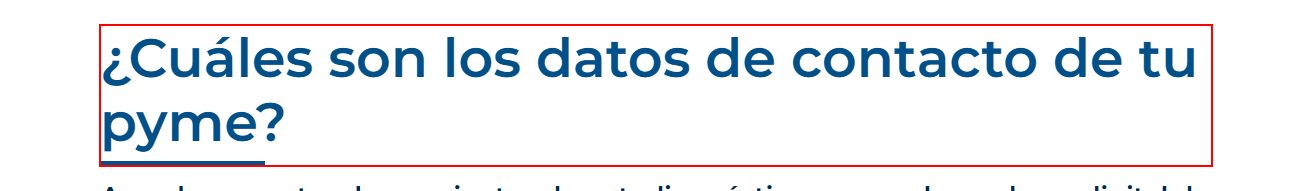
Task: RPA Training, Acelerypme Process
Workflow: RegistrationPage2

Step 1 [try]: find the heading in window 'Registro pyme | Acelera pyme' (chrome.exe)

Step 2: Chrome Registro pyme  Acelera pyme(1) in window 'Registro pyme | Acelera pyme' (chrome.exe) (no picture)

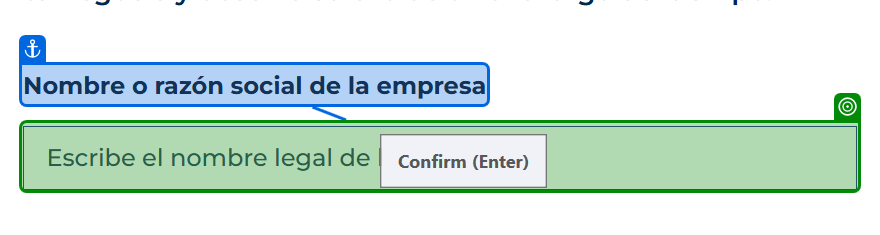
Step 3: type [in_CompanyN] into the text box 'Nombre o razón social de la empresa' in window 'Registro pyme | Acelera pyme' (chrome.exe)

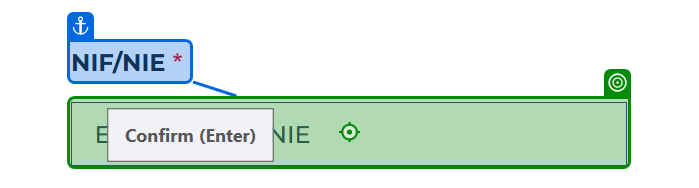
Step 4: type [in_NIF.Trim] into the text box 'nif' in window 'Registro pyme | Acelera pyme' (chrome.exe)

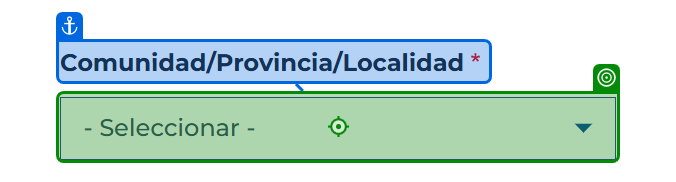
Step 5: select [in_Comunidad] in the drop-down in window 'Registro pyme | Acelera pyme' (chrome.exe)

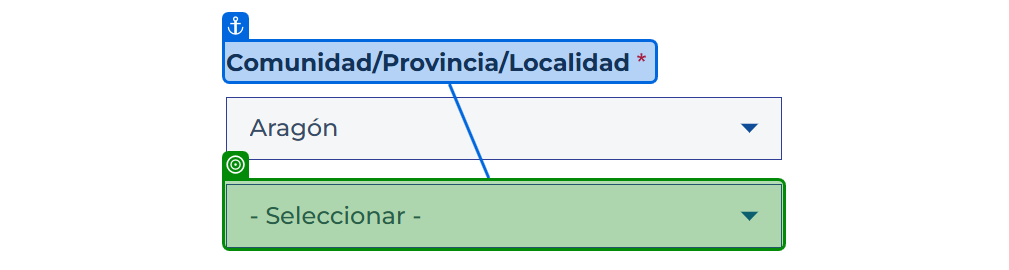
Step 6: select [in_Provincia] in the drop-down in window 'Registro pyme | Acelera pyme' (chrome.exe)

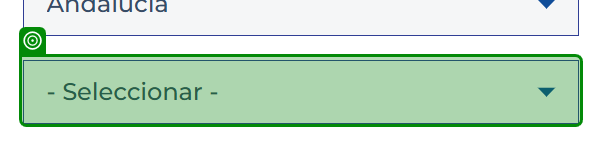
Step 7 [catch]: get-attribute of the drop-down in window 'Registro pyme | Acelera pyme' (chrome.exe)

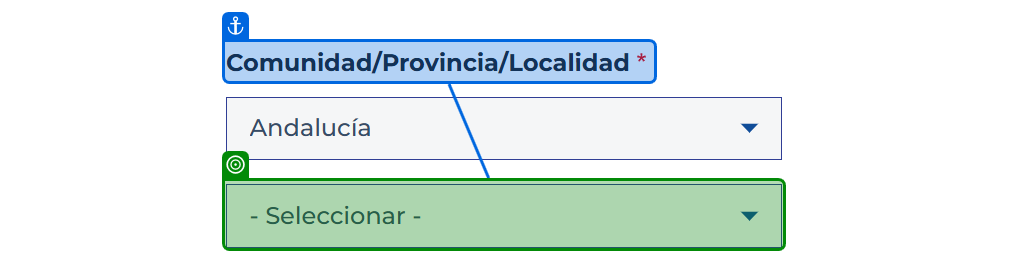
Step 8: select [Arrayitem(0)] in the drop-down in window 'Registro pyme | Acelera pyme' (chrome.exe)

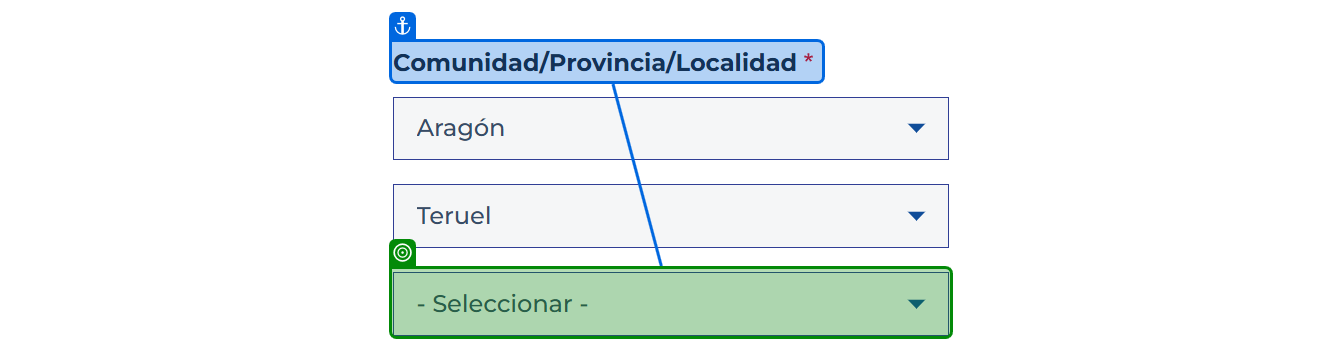
Step 9 [try]: select [in_Localidad] in the drop-down in window 'Registro pyme | Acelera pyme' (chrome.exe)

Step 10 [catch]: get-attribute of the drop-down in window 'Registro pyme | Acelera pyme' (chrome.exe) (no picture)

Step 11: select [arrayitem2(0)] in the drop-down in window 'Registro pyme | Acelera pyme' (chrome.exe) (same screen as step 9)

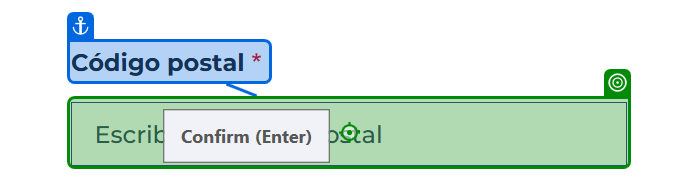
Step 12 [try]: type [in_Postal] into the text box 'postal_code' in window 'Registro pyme | Acelera pyme' (chrome.exe)

Step 13: click on the link 'Seleccionar' in window 'Registro pyme | Acelera pyme' (chrome.exe) (no picture)

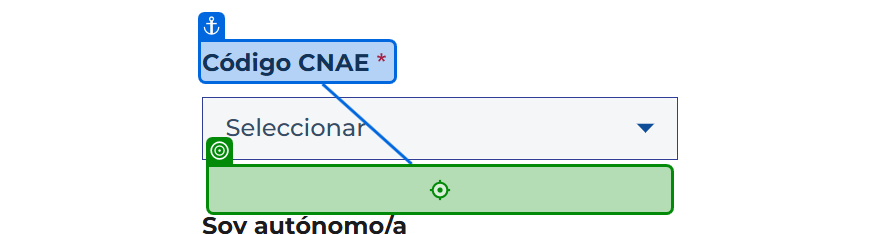
Step 14: type "[in_CNAE + "[k(Enter)]"]" into the text box in window 'Registro pyme | Acelera pyme' (chrome.exe)

Step 15 [catch]: click on the link 'Seleccionar' in window 'Registro pyme | Acelera pyme' (chrome.exe) (no picture)

Step 16: type "GRUPO D[k(Enter)]" into the text box in window 'Registro pyme | Acelera pyme' (chrome.exe) (same screen as step 14)

Step 17 [then]: select "Sí" in the drop-down 'Soy autónomo/a' in window 'Registro pyme | Acelera pyme' (chrome.exe) (no picture)

Step 18 [else]: select "No" in the drop-down 'Soy autónomo/a' in window 'Registro pyme | Acelera pyme' (chrome.exe) (no picture)

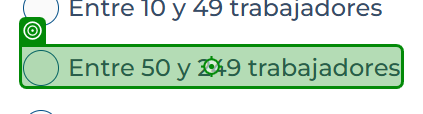
Step 19 [try]: click on the label in window 'Registro pyme | Acelera pyme' (chrome.exe) (repeated 2 times)

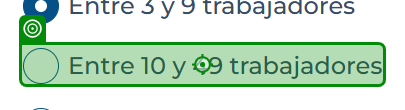
Step 21: click on the label 'Entre 10 y 49 trabajadores' in window 'Registro pyme | Acelera pyme' (chrome.exe)

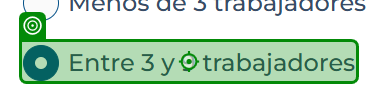
Step 22: click on the label in window 'Registro pyme | Acelera pyme' (chrome.exe)

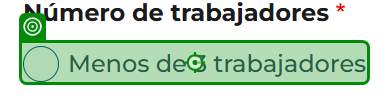
Step 23: click on the label in window 'Registro pyme | Acelera pyme' (chrome.exe)

Step 24 [else]: select "Más de 10 años" in the drop-down in window 'Registro pyme | Acelera pyme' (chrome.exe) (no picture)

Step 25 [then]: select "Entre 5 y 10 años" in the drop-down in window 'Registro pyme | Acelera pyme' (chrome.exe) (no picture)

Step 26: select "Últimos 5 años" in the drop-down in window 'Registro pyme | Acelera pyme' (chrome.exe) (no picture)

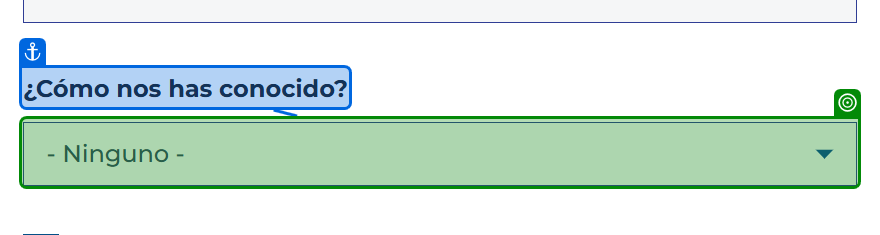
Step 27 [try]: select "Eventos" in the drop-down in window 'Registro pyme | Acelera pyme' (chrome.exe)

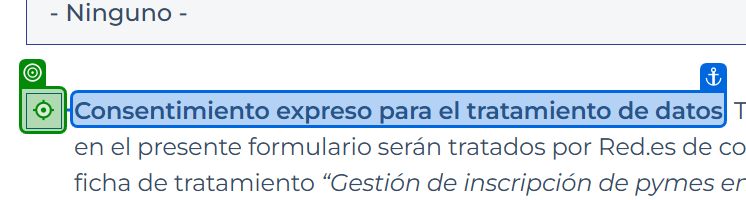
Step 28: check

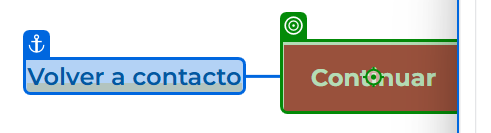
Step 29: click on the text box in window 'Registro pyme | Acelera pyme' (chrome.exe)

Step 30: find the heading in window 'Registro pyme | Acelera pyme' (chrome.exe) (same screen as step 1)
